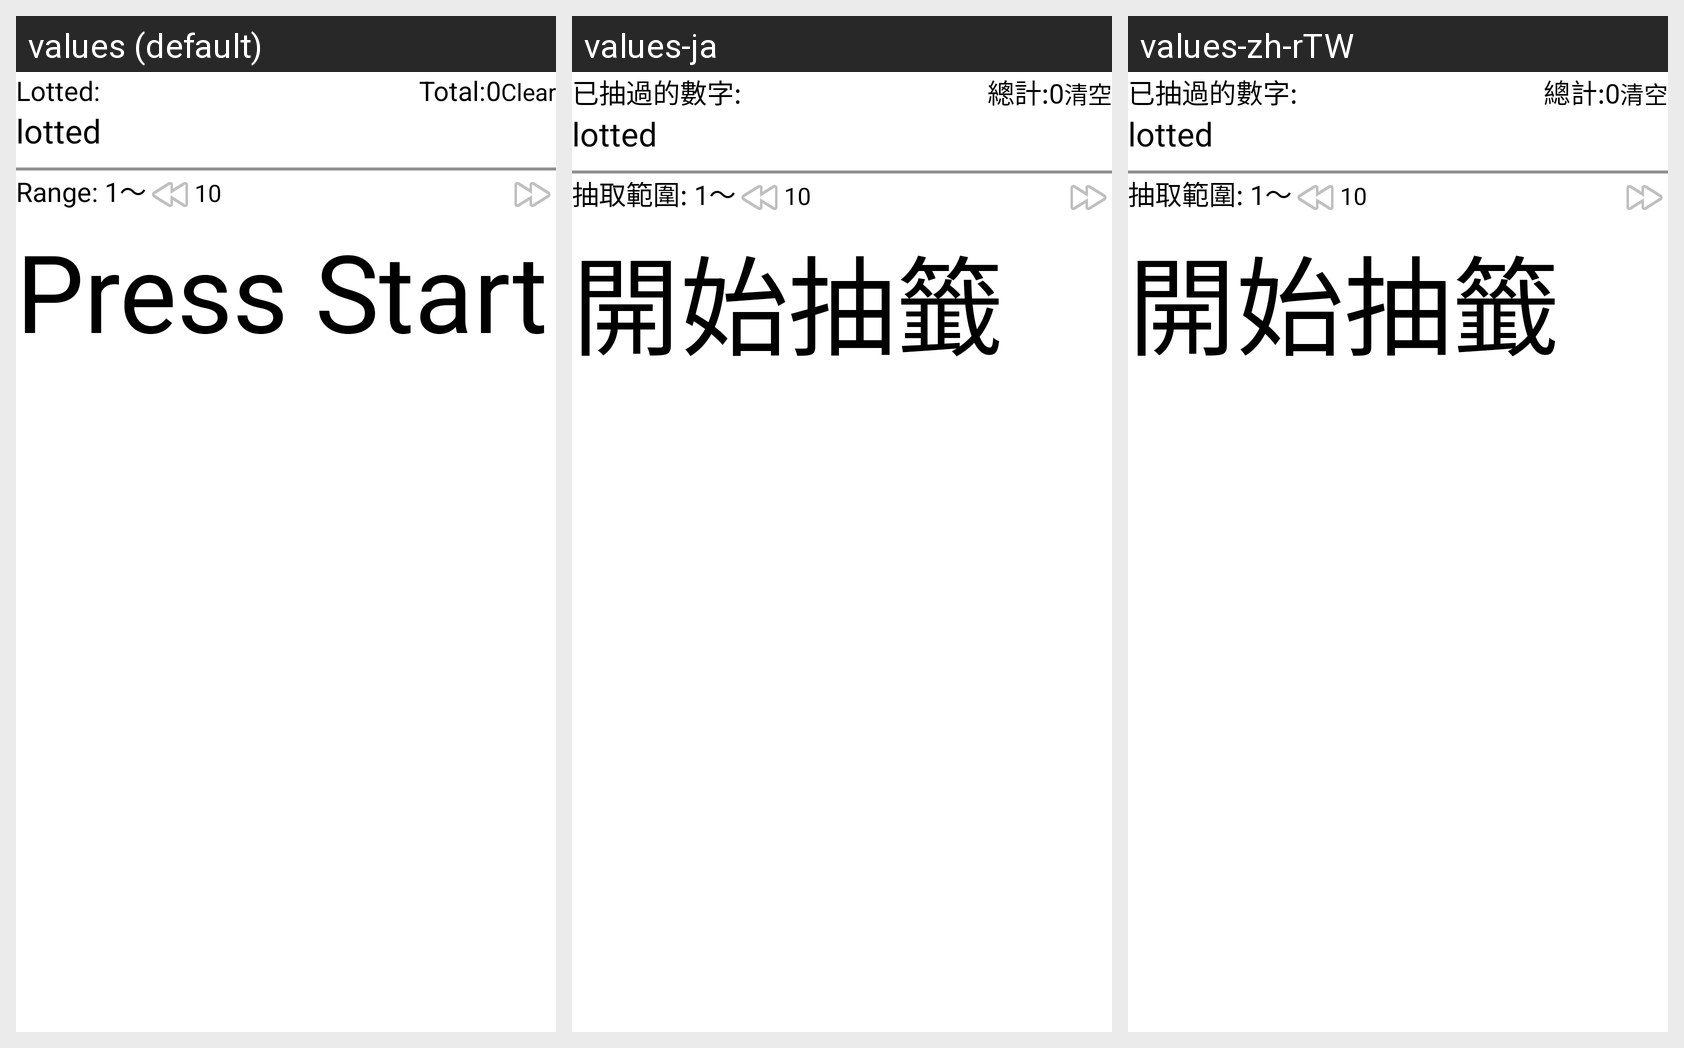

This grid shows one Android layout under several languages. Give, for every string resource on the screen, its name, the default text and each shown locale's text.
Android screen res/layout/activity_main.xml rendered under 3 locales, left to right: values (default), values-ja, values-zh-rTW. Device: Nexus 5 (rendered at 1080×1920; each locale shown at half size, 540×960, under a caption strip naming it); theme activity_main_Theme.
Strings drawn on this screen, with the default value and each locale's value (text and hints the layout hard-codes appear in the picture but are not listed):

lotted
  values: Lotted:
  values-ja: 已抽過的數字:
  values-zh-rTW: 已抽過的數字:

lotted_total
  values: Total:
  values-ja: 總計:
  values-zh-rTW: 總計:

lotted_clear
  values: Clear
  values-ja: 清空
  values-zh-rTW: 清空

lot_max_num
  values: Range: 1～
  values-ja: 抽取範圍: 1～
  values-zh-rTW: 抽取範圍: 1～

lot_btn_start
  values: Press Start
  values-ja: 開始抽籤
  values-zh-rTW: 開始抽籤
